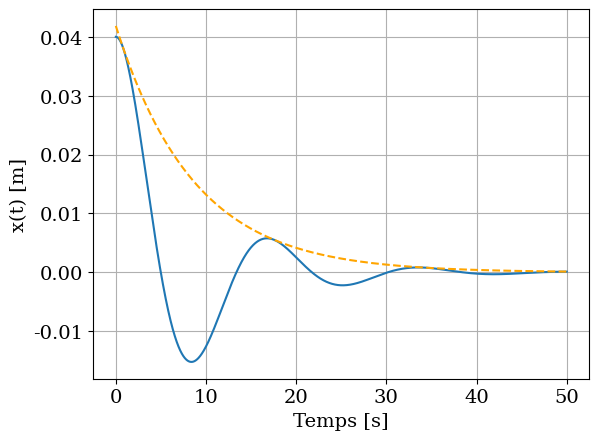
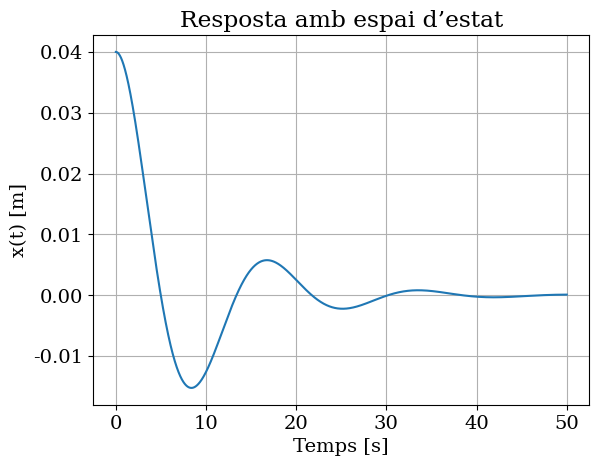

Generate these figures, in order, with matplotlib:
import numpy as np
import matplotlib.pyplot as plt
from scipy.signal import StateSpace, lsim

plt.rcParams.update({
    "font.family": "serif",   # Fonts serif com LaTeX
    "font.size": 14})

# %%
# Paràmetres

m = 13      # kg
c = 3       # Ns/m
k = 2       # N/m

x0 = [0.04, 0]   # [posició inicial, velocitat inicial]

# Temps
t = np.arange(0, 50, 0.01)

# %%
# Paràmetres resposta dinàmica

alpha = c / (2*m)
omg_d = np.sqrt(k/m - (c**2)/(4*m**2))

# Representació 1
C1 = x0[0]
C2 = (x0[1] + alpha*x0[0]) / omg_d

x1 = np.exp(-alpha*t) * (C1*np.cos(omg_d*t) + C2*np.sin(omg_d*t))

# Representació 2
X = np.sqrt(C1**2 + C2**2)
psi_d = np.arctan2(x0[0]*omg_d, (x0[1] + alpha*x0[0]))

Xt = X * np.exp(-alpha*t)
x2 = X * np.exp(-alpha*t) * np.sin(omg_d*t + psi_d)

# Gràfica analítica
plt.figure()
plt.plot(t, x1, label='x1')
plt.plot(t,  Xt, '--', color='orange', label='+ envolvent')
plt.xlabel('Temps [s]')
plt.ylabel('x(t) [m]')
plt.grid()
# plt.savefig('CME_Exemple_6_2_SOL.pdf', bbox_inches='tight', transparent=True)

# %%
# Espai d’estat

A = np.array([[0, 1],
              [-k/m, -c/m]])
B = np.array([[0],
              [1/m]])
C = np.array([[1, 0]])
D = np.array([[0]])

system = StateSpace(A, B, C, D)

# Resposta amb condicions inicials
u = np.zeros_like(t)  # entrada nul·la (resposta lliure)
t_out, y_out, x_out = lsim(system, U=u, T=t, X0=x0)

# Gràfica espai d’estat
plt.figure()
plt.plot(t_out, y_out)
plt.xlabel('Temps [s]')
plt.ylabel('x(t) [m]')
plt.title('Resposta amb espai d’estat')
plt.grid()
plt.show()
